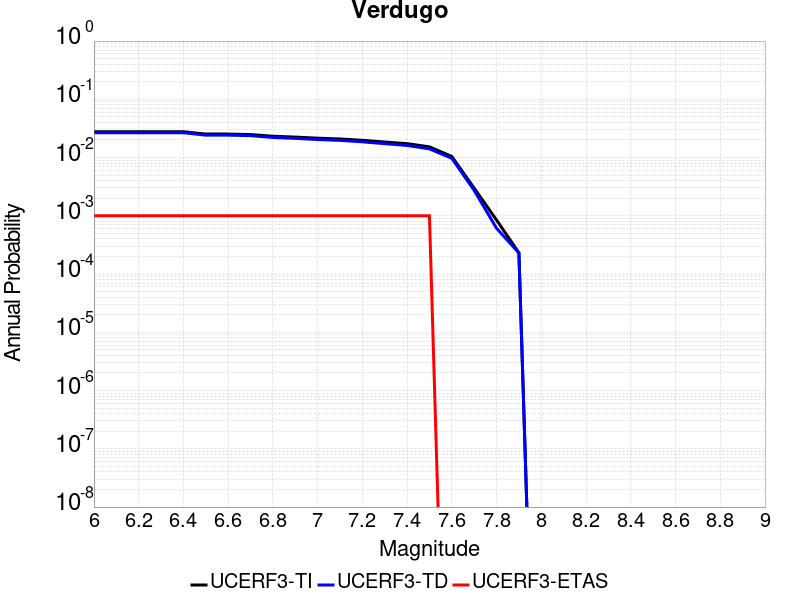

Data behind this chart, as committed beside it:
Magnitude, UCERF3-TI Prob, UCERF3-TD Prob, UCERF3-ETAS Prob
6.0, 0.02775, 0.02671, 0.001
6.1, 0.02775, 0.02671, 0.001
6.2, 0.02775, 0.02671, 0.001
6.3, 0.02775, 0.02671, 0.001
6.4, 0.02775, 0.02671, 0.001
6.5, 0.02532, 0.02425, 0.001
6.6, 0.02532, 0.02425, 0.001
6.7, 0.02482, 0.02375, 0.001
6.8, 0.02324, 0.02214, 0.001
6.9, 0.02248, 0.02137, 0.001
7.0, 0.02153, 0.02041, 0.001
7.1, 0.02086, 0.01972, 0.001
7.2, 0.01979, 0.01863, 0.001
7.3, 0.01848, 0.0173, 0.001
7.4, 0.01733, 0.01615, 0.001
7.5, 0.01527, 0.01411, 0.001
7.6, 0.01045, 0.00971, 0.0
7.7, 0.002984, 0.00273, 0.0
7.8, 8.474488E-4, 6.1131973E-4, 0.0
7.9, 2.3204114E-4, 2.3014327E-4, 0.0
